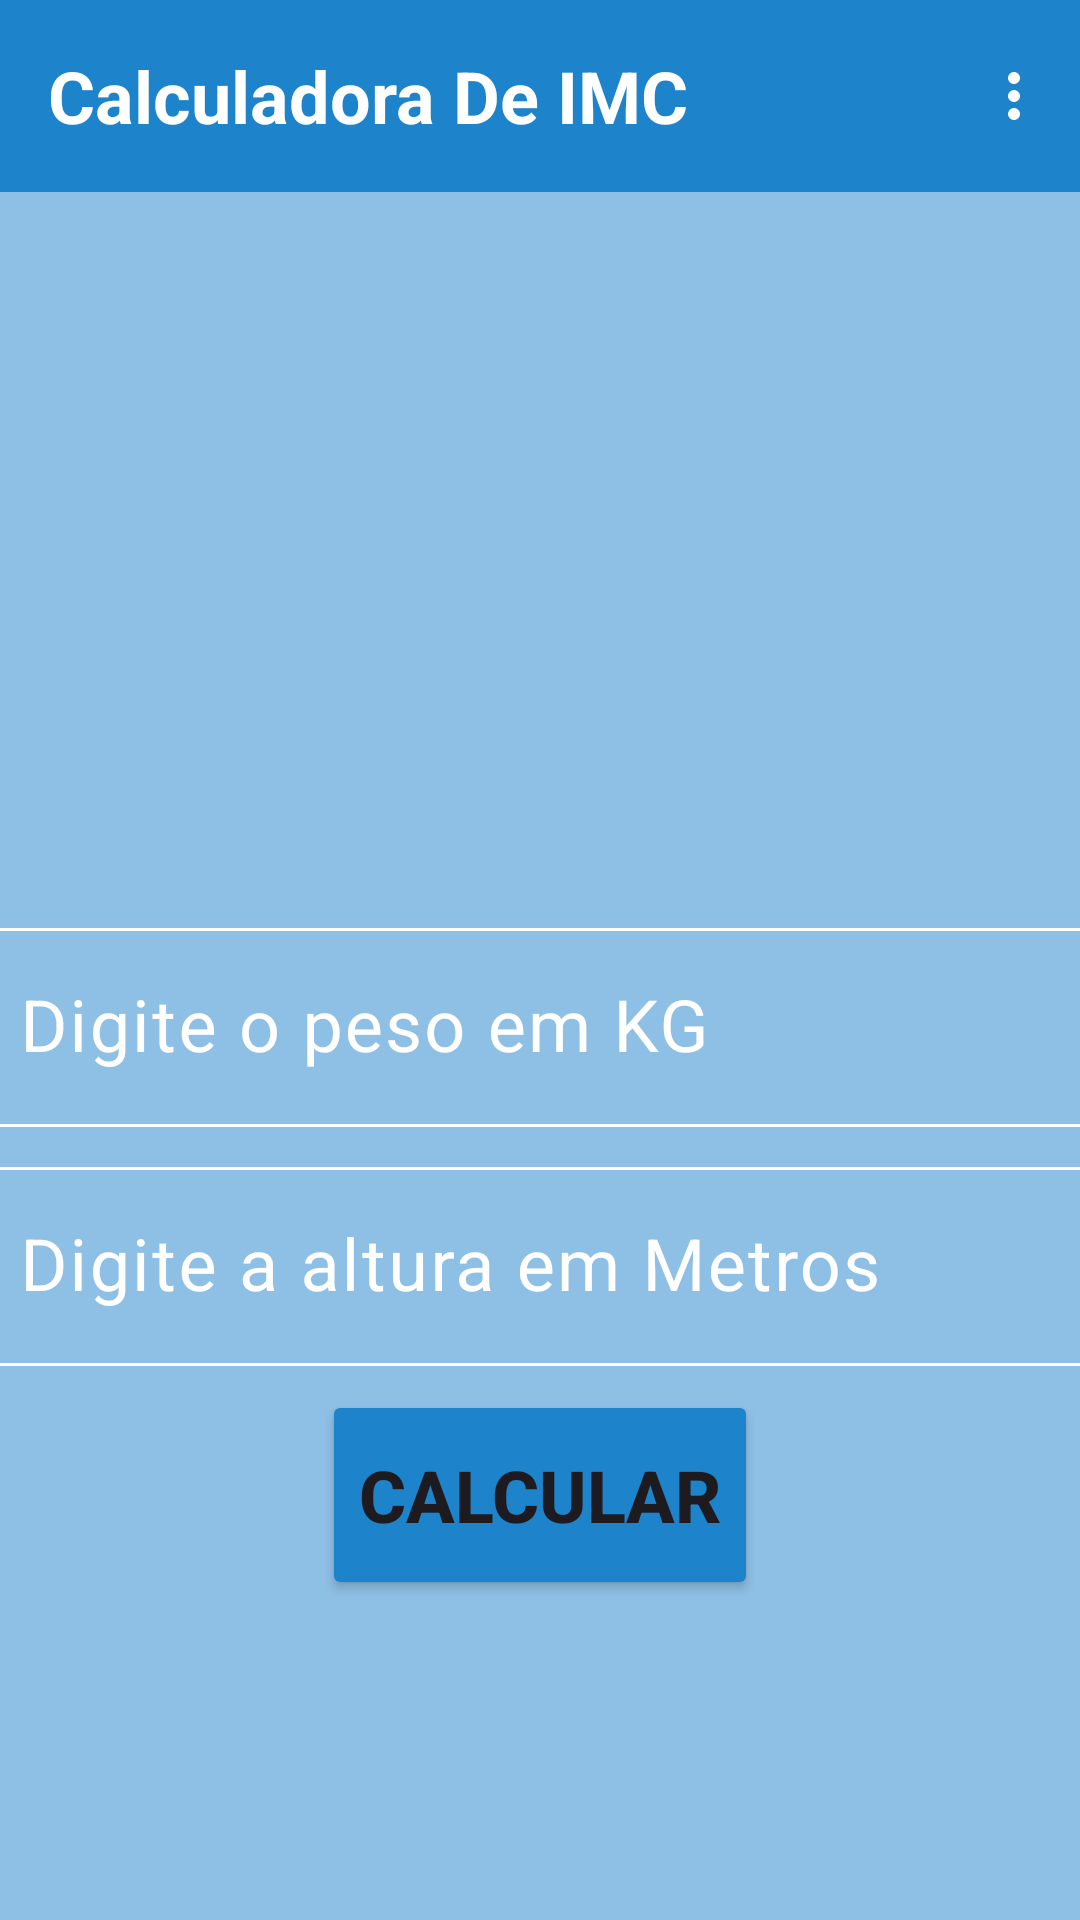

Here is an Android app screen rendered from its layout file. Give the layout XML and the strings, colors and styles it references.
<!-- AndroidManifest.xml: application theme Theme.CalculadoraDeIMCVesp -->
<!-- res/layout/activity_calculo_resultado.xml -->
<?xml version="1.0" encoding="utf-8"?>
<androidx.constraintlayout.widget.ConstraintLayout xmlns:android="http://schemas.android.com/apk/res/android"
    xmlns:app="http://schemas.android.com/apk/res-auto"
    xmlns:tools="http://schemas.android.com/tools"
    android:id="@+id/main"
    android:layout_width="match_parent"
    android:layout_height="match_parent"
    tools:context=".CalculoResultadoActivity">

    <include
        android:id="@+id/includeAppBar"
        layout="@layout/app_bar"
        android:layout_width="0dp"
        android:layout_height="wrap_content"
        app:layout_constraintEnd_toEndOf="parent"
        app:layout_constraintStart_toStartOf="parent"
        app:layout_constraintTop_toTopOf="parent" />

    <ImageView
        android:id="@+id/imageView2"
        android:layout_width="0dp"
        android:layout_height="200dp"
        android:layout_marginTop="96dp"
        app:layout_constraintEnd_toEndOf="parent"
        app:layout_constraintHorizontal_bias="0.5"
        app:layout_constraintStart_toStartOf="parent"
        app:layout_constraintTop_toTopOf="parent"
        app:srcCompat="@drawable/grafico" />

    <com.google.android.material.textfield.TextInputLayout
        android:id="@+id/tilPeso"
        android:layout_width="380dp"
        android:layout_height="wrap_content"
        android:layout_marginTop="8dp"
        android:textColorHint="@color/white"
        app:boxStrokeColor="@color/white"
        app:cursorColor="@color/white"
        app:hintTextColor="@color/white"
        app:layout_constraintEnd_toEndOf="parent"
        app:layout_constraintStart_toStartOf="parent"
        app:layout_constraintTop_toBottomOf="@+id/imageView2"
        app:suffixText="KG"
        app:suffixTextColor="@color/white">

        <com.google.android.material.textfield.TextInputEditText
            android:id="@+id/tietPeso"
            android:layout_width="match_parent"
            android:layout_height="wrap_content"
            android:digits="0123456789,."
            android:hint="Digite o peso em KG"
            android:inputType="number|numberDecimal"
            android:textColor="@color/white"
            android:textSize="24sp" />
    </com.google.android.material.textfield.TextInputLayout>

    <com.google.android.material.textfield.TextInputLayout
        android:id="@+id/tilAltura"
        android:layout_width="380dp"
        android:layout_height="wrap_content"
        android:layout_marginTop="8dp"
        android:textColorHint="@color/white"
        app:boxStrokeColor="@color/white"
        app:cursorColor="@color/white"
        app:hintTextColor="@color/white"
        app:layout_constraintEnd_toEndOf="parent"
        app:layout_constraintStart_toStartOf="parent"
        app:layout_constraintTop_toBottomOf="@+id/tilPeso"
        app:suffixText="metros(s)"
        app:suffixTextColor="@color/white">

        <com.google.android.material.textfield.TextInputEditText
            android:id="@+id/tietAltura"
            android:layout_width="match_parent"
            android:layout_height="wrap_content"
            android:digits="0123456789,."
            android:hint="Digite a altura em Metros"
            android:inputType="number|numberDecimal"
            android:textColor="@color/white"
            android:textSize="24sp" />
    </com.google.android.material.textfield.TextInputLayout>

    <Button
        android:id="@+id/btCalcular"
        android:layout_width="wrap_content"
        android:layout_height="70dp"
        android:layout_marginTop="8dp"
        android:backgroundTint="@color/corAzulEscuro"
        android:text="CALCULAR"
        android:textSize="24sp"
        android:textStyle="bold"
        app:layout_constraintEnd_toEndOf="parent"
        app:layout_constraintHorizontal_bias="0.5"
        app:layout_constraintStart_toStartOf="parent"
        app:layout_constraintTop_toBottomOf="@+id/tilAltura" />

    <TextView
        android:id="@+id/tvResultado"
        android:layout_width="380dp"
        android:layout_height="wrap_content"
        android:layout_marginTop="8dp"
        android:textAlignment="center"
        android:textColor="@color/white"
        android:textSize="24sp"
        android:textStyle="bold"
        app:layout_constraintEnd_toEndOf="parent"
        app:layout_constraintHorizontal_bias="0.5"
        app:layout_constraintStart_toStartOf="parent"
        app:layout_constraintTop_toBottomOf="@+id/btCalcular" />
</androidx.constraintlayout.widget.ConstraintLayout>
<!-- res/layout/app_bar.xml (included above) -->
<?xml version="1.0" encoding="utf-8"?>
<com.google.android.material.appbar.AppBarLayout xmlns:android="http://schemas.android.com/apk/res/android"
    xmlns:app="http://schemas.android.com/apk/res-auto"
    android:layout_width="match_parent"
    android:layout_height="wrap_content"
    android:background="@color/corAzulEscuro"
    android:fitsSystemWindows="true">

    <com.google.android.material.appbar.MaterialToolbar
        android:id="@+id/materialToolbar"
        android:layout_width="match_parent"
        android:layout_height="wrap_content"
        android:background="@color/corAzulEscuro"
        android:minHeight="?attr/actionBarSize"
        android:theme="?attr/actionBarTheme"
        app:menu="@menu/menu_principal">

        <androidx.constraintlayout.widget.ConstraintLayout
            android:layout_width="match_parent"
            android:layout_height="match_parent">

            <TextView
                android:id="@+id/textView"
                android:layout_width="wrap_content"
                android:layout_height="wrap_content"
                android:text="@string/app_name"
                android:textColor="@color/white"
                android:textSize="24sp"
                android:textStyle="bold"
                app:layout_constraintBottom_toBottomOf="parent"
                app:layout_constraintStart_toStartOf="parent"
                app:layout_constraintTop_toTopOf="parent" />
        </androidx.constraintlayout.widget.ConstraintLayout>
    </com.google.android.material.appbar.MaterialToolbar>


</com.google.android.material.appbar.AppBarLayout>
<!-- resources referenced by this layout -->
<resources>
  <color name="corAzulEscuro">#1D84CC</color>
  <color name="white">#FFFFFFFF</color>
  <string name="app_name">Calculadora De IMC</string>
  <style name="Theme.CalculadoraDeIMCVesp" parent="Base.Theme.CalculadoraDeIMCVesp" />
  <style name="Base.Theme.CalculadoraDeIMCVesp" parent="Theme.Material3.DayNight.NoActionBar">
          
          
          <item name="actionOverflowButtonStyle">@style/OverflowButtonStyle</item>
          <item name="android:colorBackground">@color/corAzulClaro</item>
      </style>
  <style name="OverflowButtonStyle" parent="Widget.AppCompat.ActionButton.Overflow">
          <item name="android:tint">@color/white</item>
      </style>
  <color name="corAzulClaro">#8EBFE4</color>
</resources>
